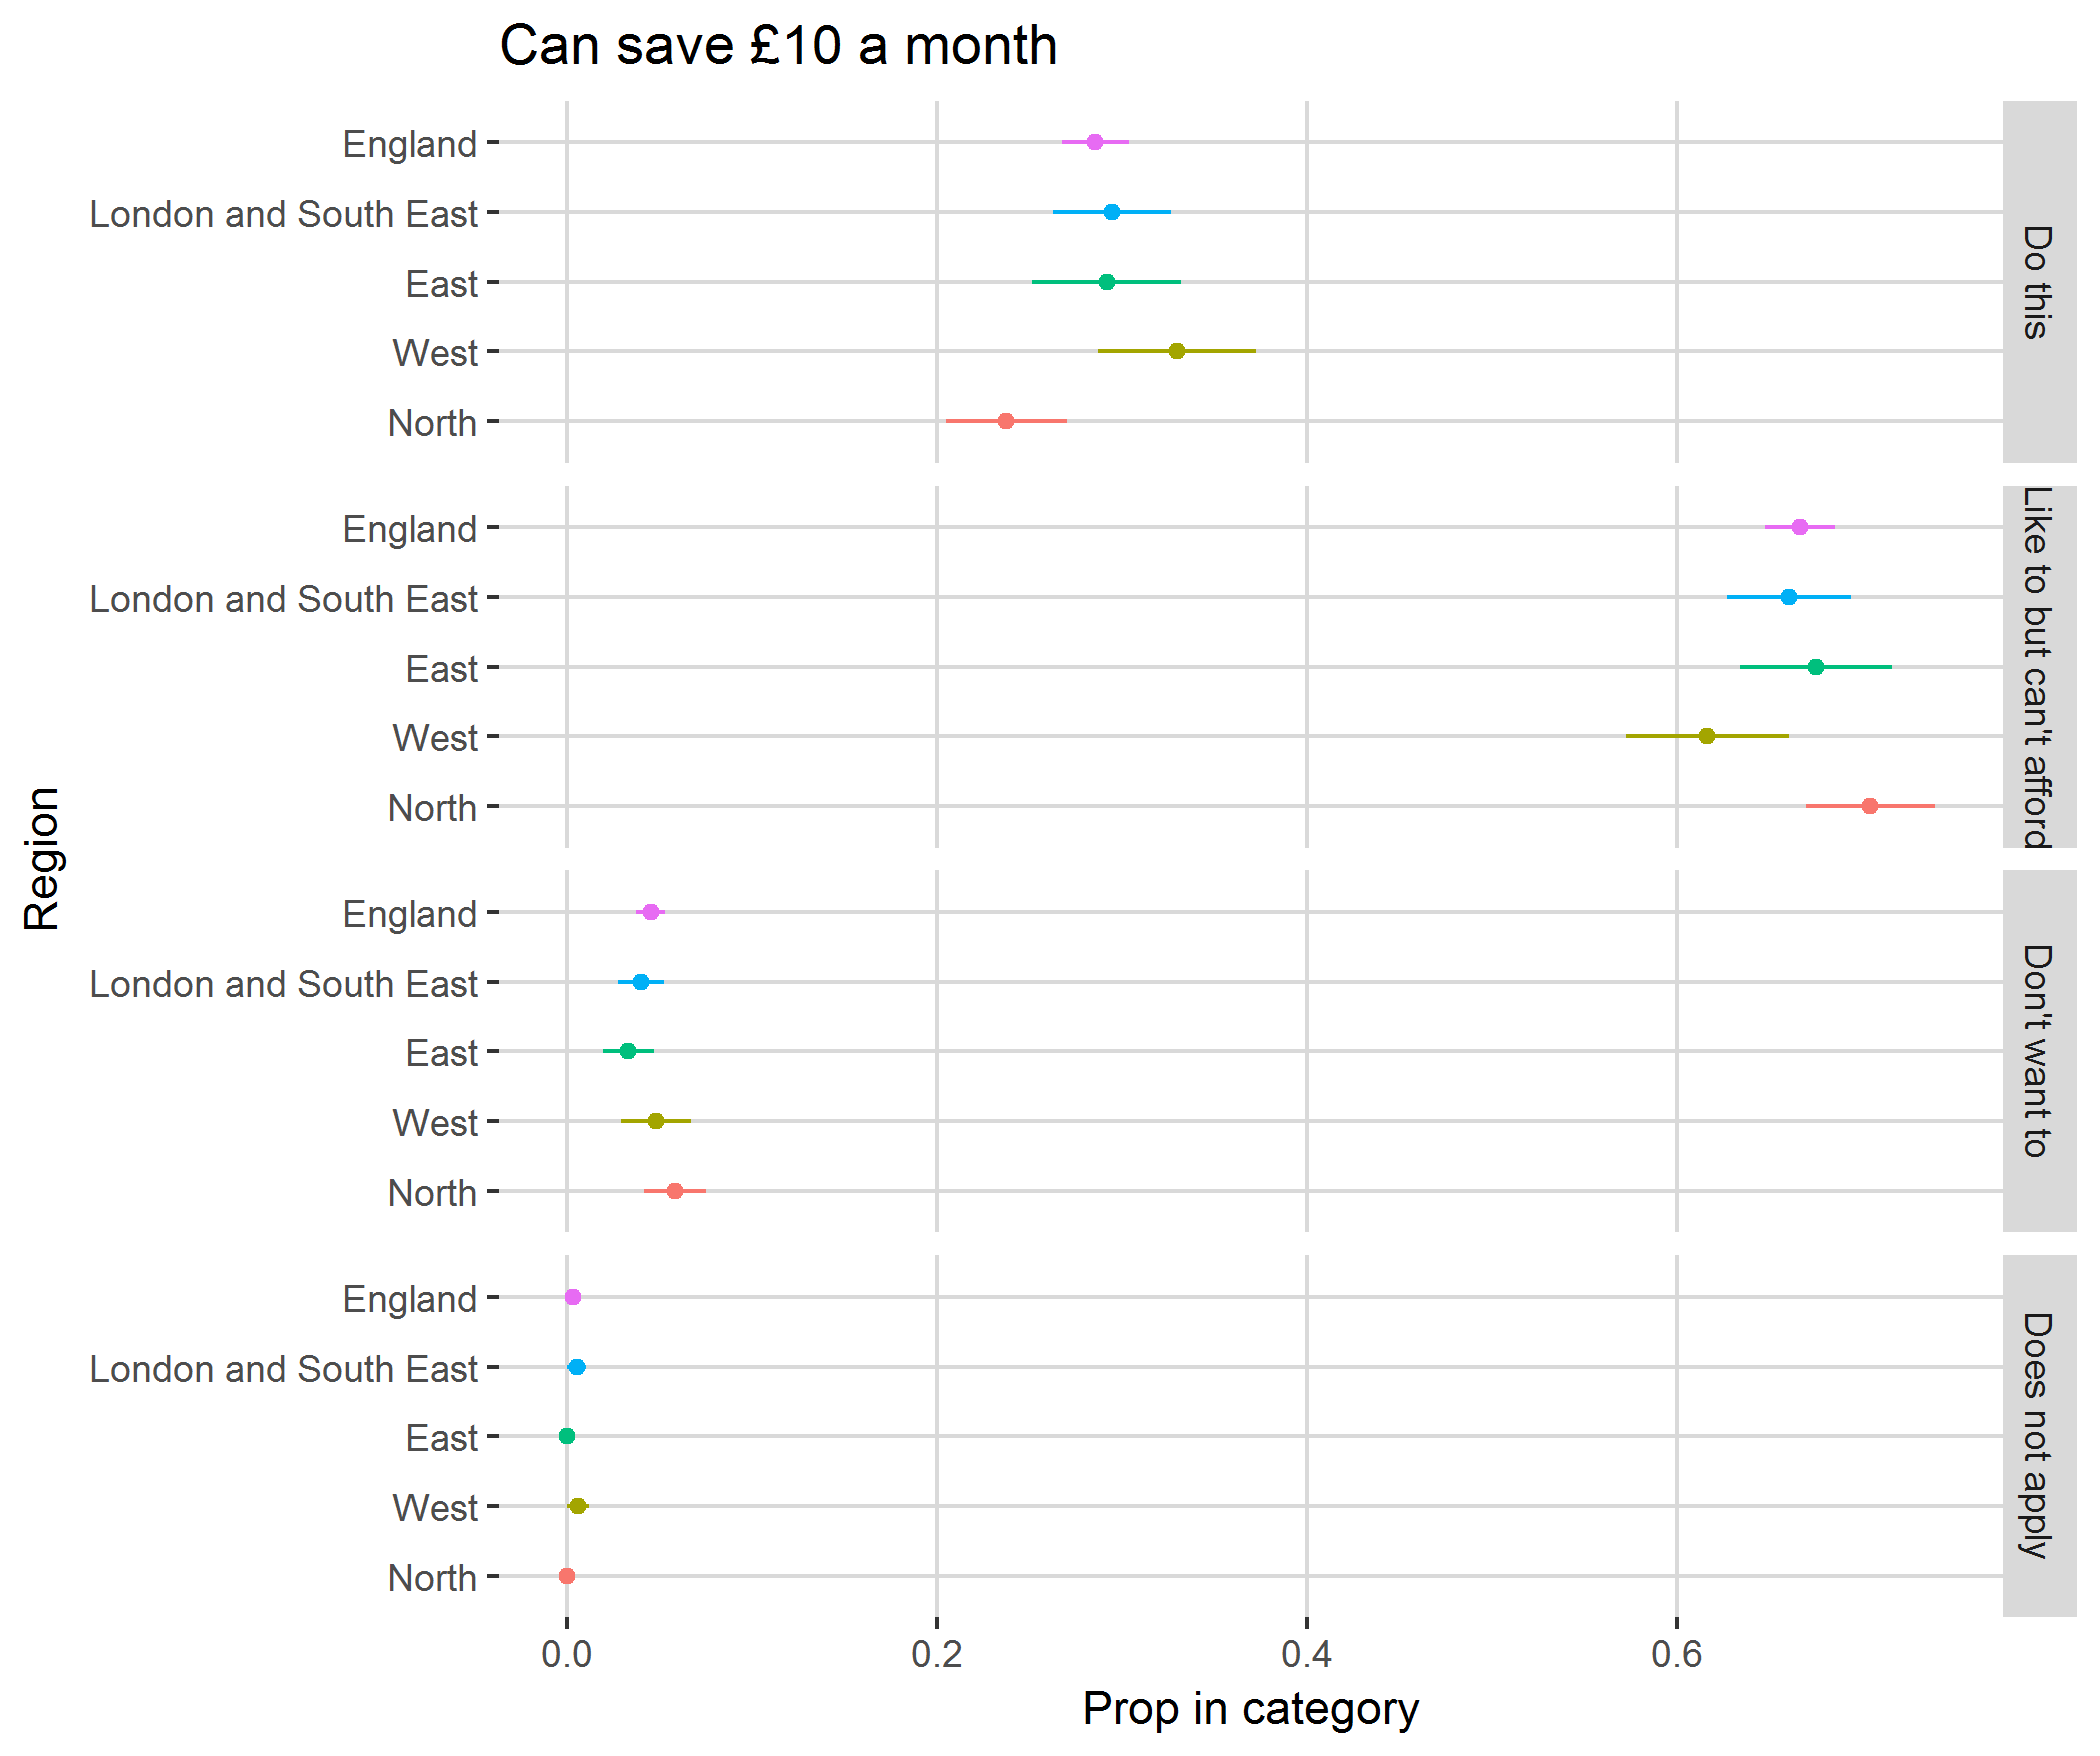

Data behind this chart, as committed beside it:
, region, category, svy_fun, SE
1, North, Do this, 0.2374, 0.03272
2, North, Like to but can't afford, 0.7043, 0.03484
3, North, Don't want to, 0.05827, 0.01697
4, North, Does not apply, 0, 0
5, West, Do this, 0.3298, 0.04274
6, West, Like to but can't afford, 0.6163, 0.04406
7, West, Don't want to, 0.0481, 0.01877
8, West, Does not apply, 0.005823, 0.005813
9, East, Do this, 0.2916, 0.04006
10, East, Like to but can't afford, 0.6753, 0.04108
11, East, Don't want to, 0.03314, 0.01366
12, East, Does not apply, 0, 0
13, London and South East, Do this, 0.2945, 0.03192
14, London and South East, Like to but can't afford, 0.6604, 0.03345
15, London and South East, Don't want to, 0.03995, 0.01235
16, London and South East, Does not apply, 0.005109, 0.005097
17, England, Do this, 0.2855, 0.01813
18, England, Like to but can't afford, 0.6665, 0.01894
19, England, Don't want to, 0.04515, 0.00771
20, England, Does not apply, 0.002935, 0.002132
